Run: headless pygame with SDL's dummy video driver; simulated clock (each Clock.tick advances the game by its frame time, no real sleeping); random seed 0; keys injected as events and as key.get_pressed() state; no mouse input.
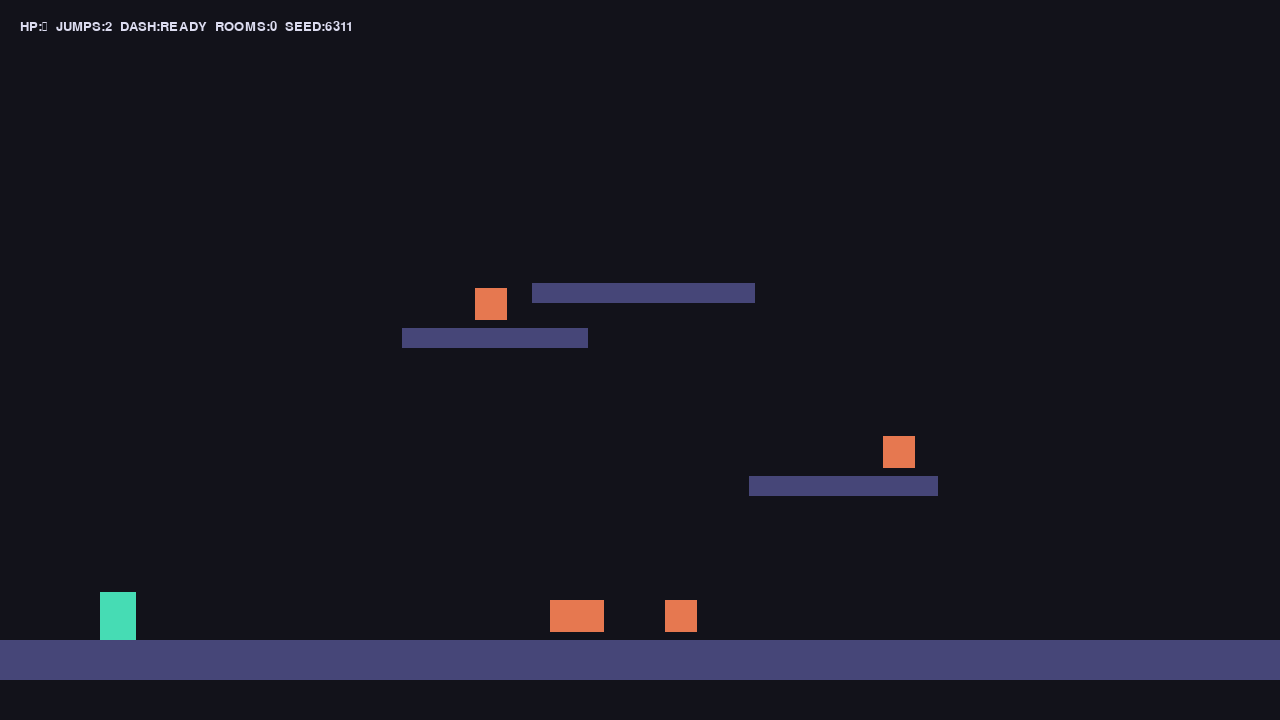
Frame 1 of 4 · flips 1–60 · no input
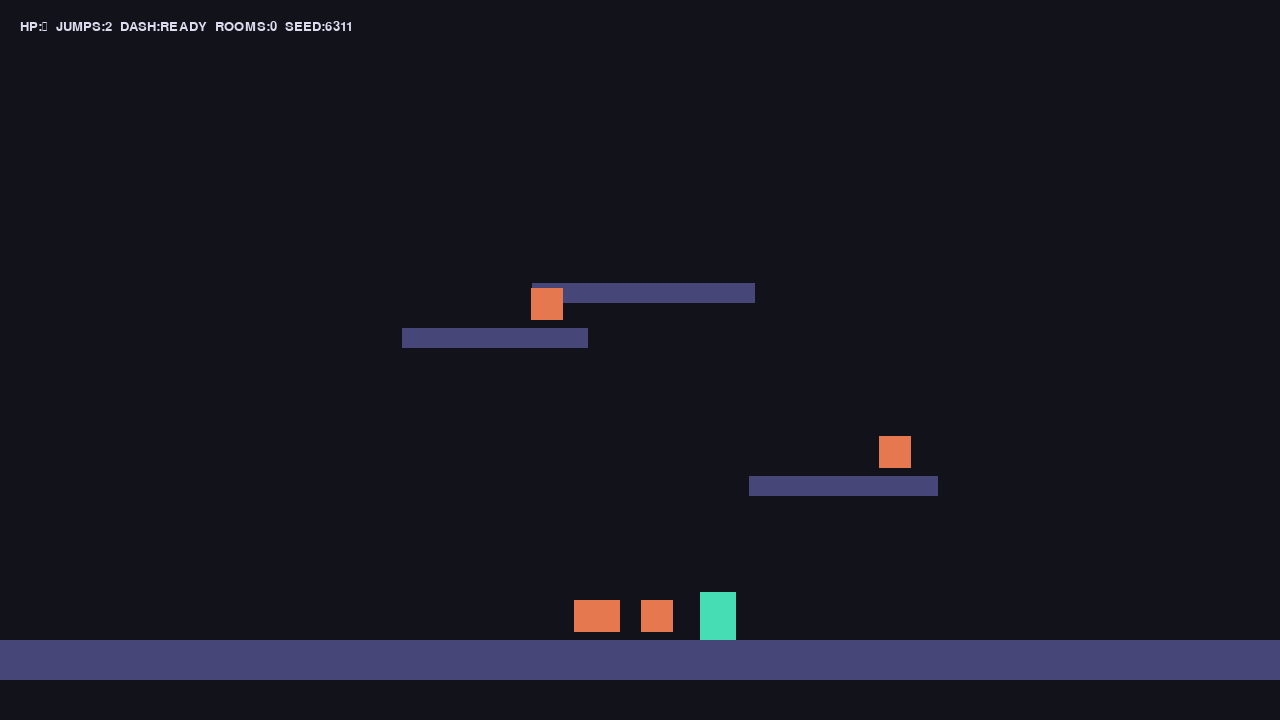
Frame 2 of 4 · flips 61–180 · tapped SPACE, RETURN · held RIGHT (→), D
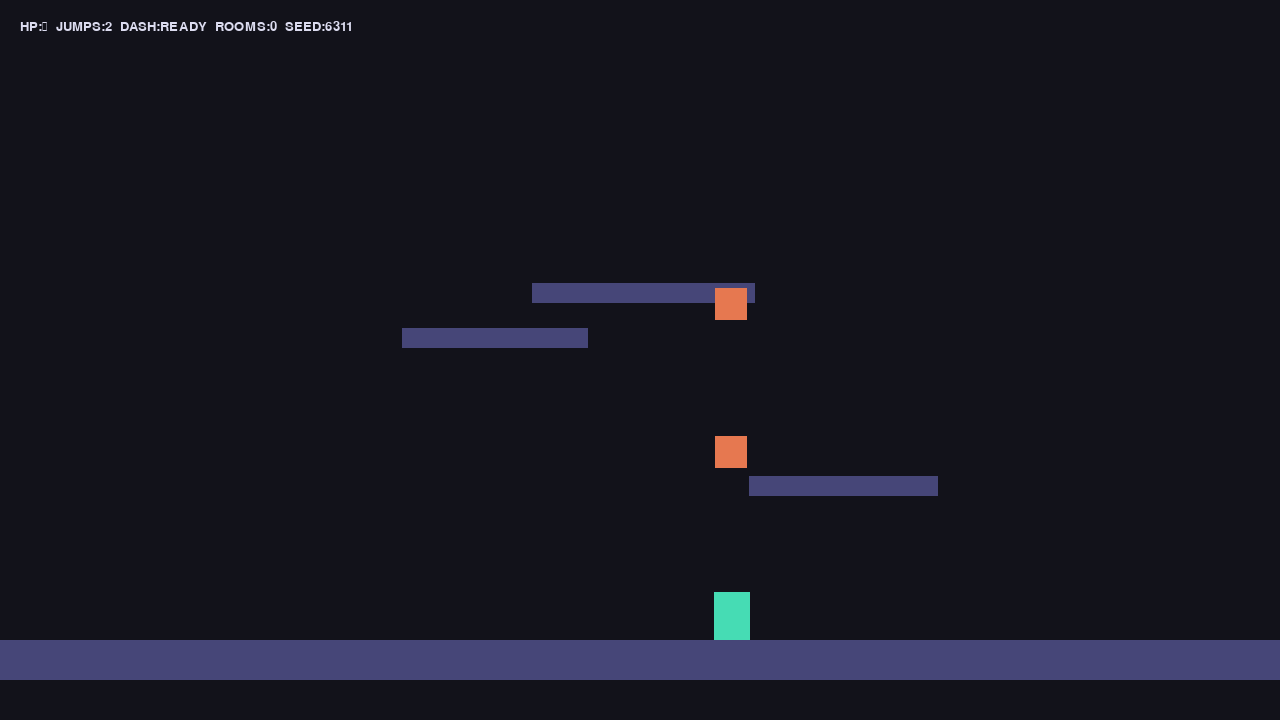
Frame 3 of 4 · flips 181–300 · held DOWN (↓), S
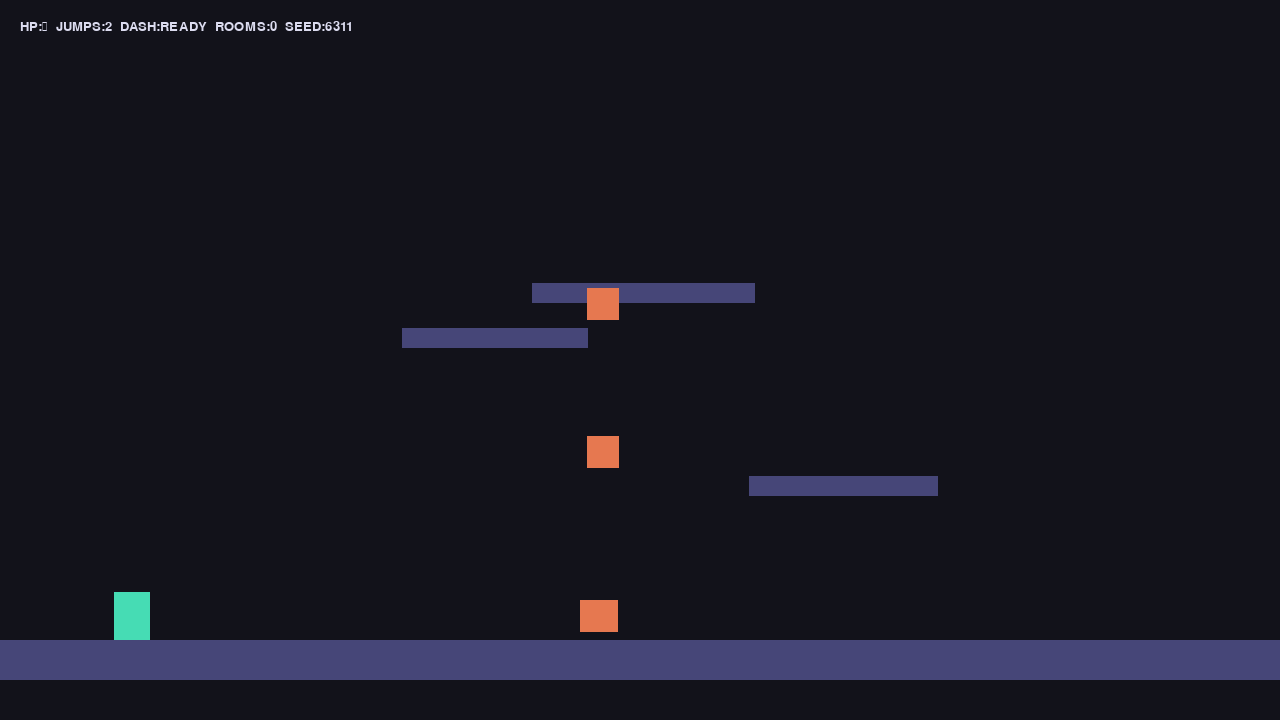
Frame 4 of 4 · flips 301–420 · held LEFT (←), A, UP (↑), W

The pygame program that drew these frames:

import random
import sys
from dataclasses import dataclass
from typing import List, Tuple

import pygame

WIDTH, HEIGHT = 1280, 720
FPS = 60
GRAVITY = 0.6
PLAYER_SPEED = 5
JUMP_FORCE = -12
DASH_SPEED = 14
DASH_COOLDOWN = 60  # frames

PLATFORM_COLOR = (70, 70, 120)
PLAYER_COLOR = (70, 220, 180)
ENEMY_COLOR = (230, 120, 80)
BACKGROUND = (18, 18, 26)
TEXT_COLOR = (220, 220, 240)

pygame.init()
FONT = pygame.font.SysFont("consolas", 20)


@dataclass
class Platform:
    rect: pygame.Rect


@dataclass
class Enemy:
    rect: pygame.Rect
    direction: int = 1
    speed: int = 2
    health: int = 3

    def update(self, platforms: List[Platform], player_pos: pygame.Vector2):
        self.rect.x += self.direction * self.speed
        on_platform = False
        for platform in platforms:
            if self.rect.bottom <= platform.rect.top + 5 and self.rect.colliderect(platform.rect.inflate(0, 10)):
                on_platform = True
                break
        if not on_platform:
            self.direction *= -1
        if random.random() < 0.005:
            self.direction *= -1

        # Simple chase if player is near horizontally
        if abs(player_pos.x - self.rect.centerx) < 200:
            self.direction = 1 if player_pos.x > self.rect.centerx else -1


@dataclass
class Player:
    rect: pygame.Rect
    vel: pygame.Vector2
    on_ground: bool = False
    jumps: int = 2
    can_dash: bool = True
    dash_timer: int = 0
    facing: int = 1
    attack_cooldown: int = 0

    def handle_input(self, keys: pygame.key.ScancodeWrapper):
        if keys[pygame.K_LEFT] or keys[pygame.K_a]:
            self.vel.x = -PLAYER_SPEED
            self.facing = -1
        elif keys[pygame.K_RIGHT] or keys[pygame.K_d]:
            self.vel.x = PLAYER_SPEED
            self.facing = 1
        else:
            self.vel.x *= 0.8
            if abs(self.vel.x) < 0.1:
                self.vel.x = 0

    def jump(self):
        if self.jumps > 0:
            self.vel.y = JUMP_FORCE
            self.jumps -= 1
            self.on_ground = False

    def dash(self):
        if self.can_dash and self.dash_timer == 0:
            self.vel.x = DASH_SPEED * self.facing
            self.can_dash = False
            self.dash_timer = DASH_COOLDOWN

    def attack_rect(self) -> pygame.Rect:
        width = 40
        height = 30
        offset_x = 30 * self.facing
        return pygame.Rect(self.rect.centerx + offset_x - width // 2, self.rect.centery - height // 2, width, height)

    def update(self, platforms: List[Platform]):
        self.vel.y += GRAVITY
        self.rect.x += int(self.vel.x)
        self._resolve_horizontal(platforms)
        self.rect.y += int(self.vel.y)
        self._resolve_vertical(platforms)

        if self.dash_timer > 0:
            self.dash_timer -= 1
        if self.on_ground:
            self.can_dash = True
            self.jumps = 2
        if self.attack_cooldown > 0:
            self.attack_cooldown -= 1

    def _resolve_horizontal(self, platforms: List[Platform]):
        for platform in platforms:
            if self.rect.colliderect(platform.rect):
                if self.vel.x > 0:
                    self.rect.right = platform.rect.left
                elif self.vel.x < 0:
                    self.rect.left = platform.rect.right
                self.vel.x = 0

    def _resolve_vertical(self, platforms: List[Platform]):
        self.on_ground = False
        for platform in platforms:
            if self.rect.colliderect(platform.rect):
                if self.vel.y > 0:
                    self.rect.bottom = platform.rect.top
                    self.on_ground = True
                elif self.vel.y < 0:
                    self.rect.top = platform.rect.bottom
                self.vel.y = 0


def generate_room(x_offset: int) -> Tuple[List[Platform], List[Enemy]]:
    platforms: List[Platform] = []
    enemies: List[Enemy] = []

    floor = Platform(pygame.Rect(x_offset, HEIGHT - 80, WIDTH, 40))
    platforms.append(floor)

    for _ in range(random.randint(2, 4)):
        width = random.randint(160, 260)
        height = 20
        x = x_offset + random.randint(100, WIDTH - 200)
        y = random.randint(200, HEIGHT - 200)
        platforms.append(Platform(pygame.Rect(x, y, width, height)))

    for _ in range(random.randint(2, 5)):
        plat = random.choice(platforms)
        ex = plat.rect.centerx + random.randint(-100, 100)
        ey = plat.rect.top - 40
        enemies.append(Enemy(pygame.Rect(ex, ey, 32, 32)))

    return platforms, enemies


def draw_hud(screen, player: Player, rooms_cleared: int, seed: int):
    dash = "READY" if player.can_dash and player.dash_timer == 0 else f"COOLDOWN {player.dash_timer//FPS + 1}s"
    text = f"HP:∞  JUMPS:{player.jumps}  DASH:{dash}  ROOMS:{rooms_cleared}  SEED:{seed}"
    surf = FONT.render(text, True, TEXT_COLOR)
    screen.blit(surf, (20, 20))


def run(seed: int = None):
    seed = seed or random.randint(0, 9999)
    random.seed(seed)

    screen = pygame.display.set_mode((WIDTH, HEIGHT))
    clock = pygame.time.Clock()

    rooms: List[Tuple[List[Platform], List[Enemy]]] = []
    for i in range(4):
        platforms, enemies = generate_room(i * WIDTH)
        rooms.append((platforms, enemies))

    player = Player(rect=pygame.Rect(100, HEIGHT - 150, 36, 48), vel=pygame.Vector2(0, 0))
    camera_x = 0
    current_room = 0

    running = True
    while running:
        dt = clock.tick(FPS)
        for event in pygame.event.get():
            if event.type == pygame.QUIT:
                running = False
            elif event.type == pygame.KEYDOWN:
                if event.key in (pygame.K_UP, pygame.K_w, pygame.K_SPACE):
                    player.jump()
                elif event.key == pygame.K_LSHIFT:
                    player.dash()
                elif event.key == pygame.K_f and player.attack_cooldown == 0:
                    player.attack_cooldown = FPS // 3

        keys = pygame.key.get_pressed()
        player.handle_input(keys)

        room_platforms: List[Platform] = []
        room_enemies: List[Enemy] = []
        for idx, (plats, enemies) in enumerate(rooms):
            if abs(idx - current_room) <= 1:
                room_platforms.extend(plats)
                room_enemies.extend(enemies)

        player.update(room_platforms)

        attack_rect = player.attack_rect() if player.attack_cooldown > 0 else None
        for enemy in room_enemies:
            enemy.update(room_platforms, pygame.Vector2(player.rect.center))
            if attack_rect and attack_rect.colliderect(enemy.rect):
                enemy.health -= 1
        for plats, enemies in rooms:
            enemies[:] = [e for e in enemies if e.health > 0]

        # Room transition
        if player.rect.centerx - camera_x > WIDTH * 0.8 and current_room < len(rooms) - 1:
            current_room += 1
        if player.rect.centerx - camera_x < WIDTH * 0.2 and current_room > 0:
            current_room -= 1

        camera_x = current_room * WIDTH

        screen.fill(BACKGROUND)
        for platform in room_platforms:
            pygame.draw.rect(screen, PLATFORM_COLOR, platform.rect.move(-camera_x, 0))
        for enemy in room_enemies:
            pygame.draw.rect(screen, ENEMY_COLOR, enemy.rect.move(-camera_x, 0))
        pygame.draw.rect(screen, PLAYER_COLOR, player.rect.move(-camera_x, 0))

        if attack_rect:
            pygame.draw.rect(screen, (255, 255, 150), attack_rect.move(-camera_x, 0), 2)

        draw_hud(screen, player, current_room, seed)
        pygame.display.flip()

    pygame.quit()
    sys.exit()


if __name__ == "__main__":
    seed_arg = int(sys.argv[1]) if len(sys.argv) > 1 else None
    run(seed_arg)
